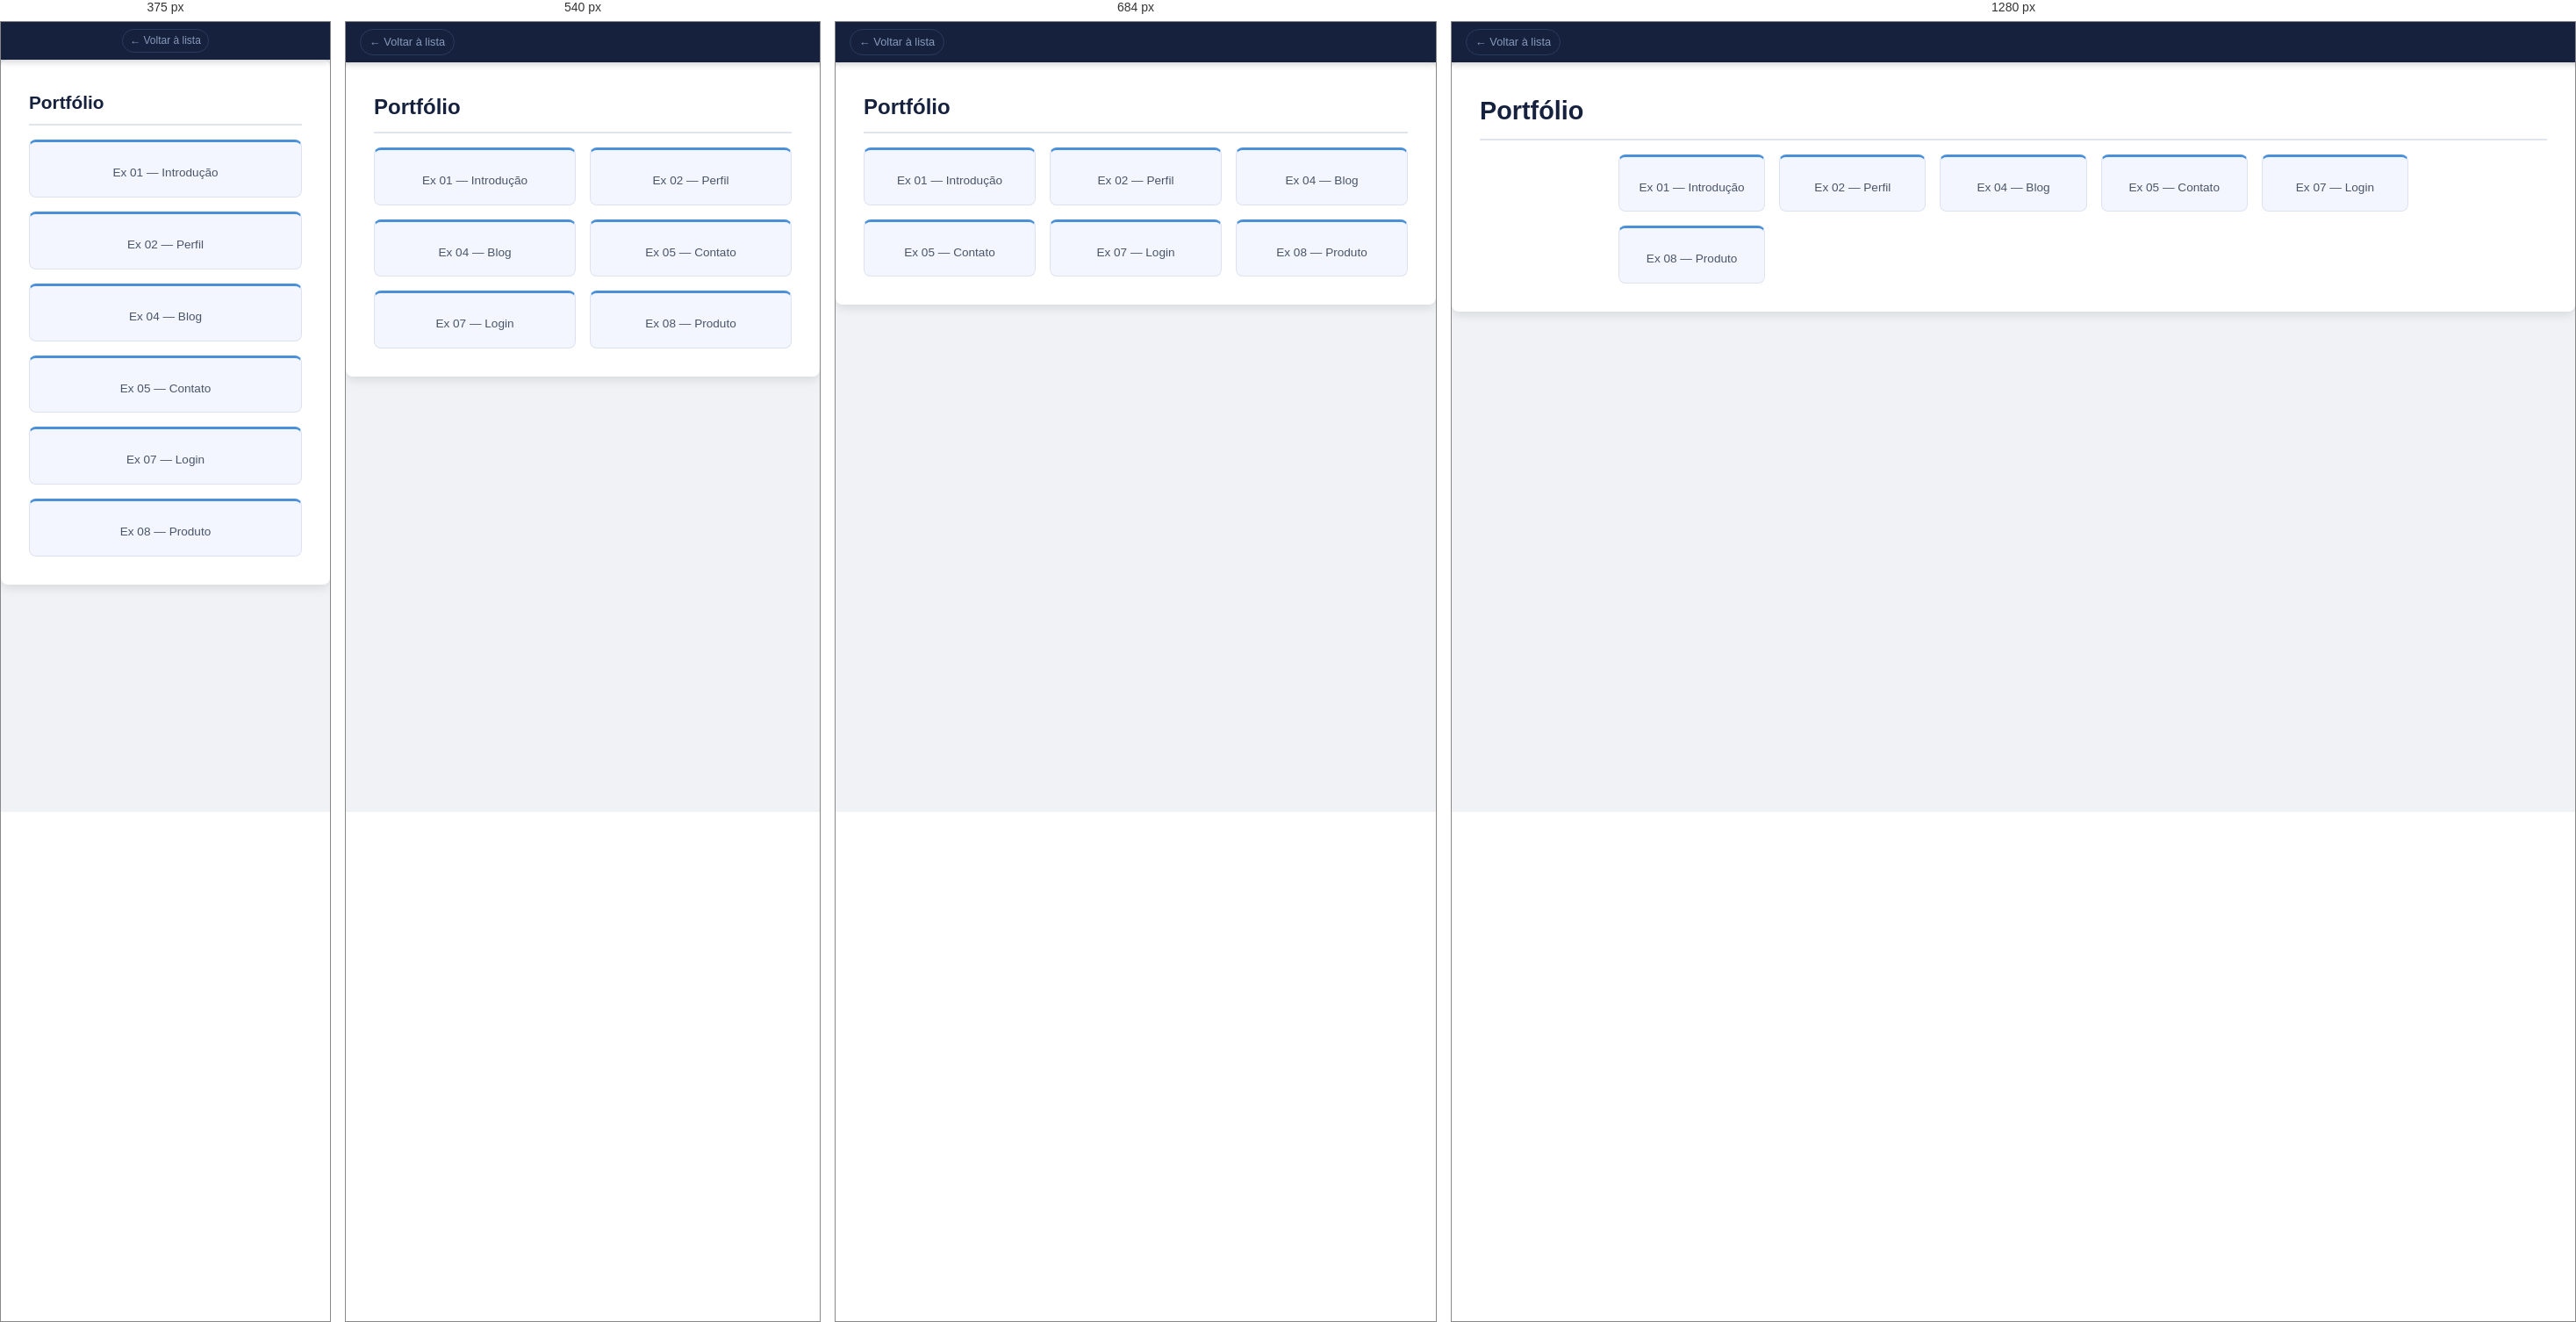
Rendered at 375 px, 540 px, 684 px and 1280 px, left to right.

<!-- file: ex3.html -->
<!DOCTYPE html>
<html lang="pt-br">
<head>
  <meta charset="UTF-8">
  <meta name="viewport" content="width=device-width, initial-scale=1.0">
  <title>Ex 03 — Portfólio</title>
  <link rel="stylesheet" href="style.css">
</head>
<body>
<nav aria-label="Navegação do exercício">
  <a href="index.html">← Voltar à lista</a>
</nav>
<main>
  <section id="ex3">
    <h2>Portfólio</h2>
    <div class="grade">
      <div>Ex 01 — Introdução</div>
      <div>Ex 02 — Perfil</div>
      <div>Ex 04 — Blog</div>
      <div>Ex 05 — Contato</div>
      <div>Ex 07 — Login</div>
      <div>Ex 08 — Produto</div>
    </div>
  </section>
</main>
</body>
</html>


/* @media block from style.css */
@media (max-width: 768px) {
  .pg {
    padding: var(--spacing-lg) var(--spacing-md);
  }
}

/* @media block from style.css */
@media (max-width: 768px) {
  #ex1 h1 {
    font-size: 2.2rem;
  }
  #ex1 p {
    font-size: 1rem;
  }
}

/* @media block from style.css */
@media (max-width: 480px) {
  #ex2 .links {
    flex-direction: column;
    align-items: center;
  }
}

/* @media block from style.css */
@media (max-width: 600px) {
  #ex12 .galeria {
    grid-template-columns: repeat(auto-fit, minmax(120px, 1fr));
  }
  #ex12 figure img {
    max-width: 100%;
    height: 100px;
  }
}

/* @media block from style.css */
@media (max-width: 600px) {
  #ex14 .membro {
    width: calc(50% - var(--spacing-md) / 2);
  }
}

/* @media block from style.css */
@media (max-width: 400px) {
  #ex14 .membro {
    width: 100%;
  }
}

/* @media block from style.css */
@media (max-width: 768px) {
  h2 {
    font-size: 1.5rem;
  }
  .pg {
    padding: var(--spacing-lg) var(--spacing-md);
  }
}

/* @media block from style.css */
@media (max-width: 480px) {
  h2 {
    font-size: 1.3rem;
  }
  nav {
    padding: var(--spacing-sm);
    justify-content: center;
  }
  nav span {
    margin-right: 0;
    margin-bottom: var(--spacing-xs);
  }
  nav a {
    font-size: 0.75rem;
    padding: 3px 8px;
  }
  #ex5 form, #ex7 .caixa, #ex8, #ex9, #ex10 blockquote, #ex11 ul, #ex13 {
    padding: var(--spacing-lg);
  }
  #ex15 .contagem .bloco {
    min-width: 70px;
    max-width: none;
    flex-basis: 45%; /* Duas colunas em telas pequenas */
  }
  #ex15 time {
    font-size: 2.2rem;
  }
  #ex15 .input-group {
    flex-direction: column;
    align-items: center;
  }
  #ex15 input[type=email] {
    border-radius: 6px;
    margin-bottom: var(--spacing-sm);
    width: 100%;
  }
  #ex15 button {
    border-radius: 6px;
    width: 100%;
  }
}